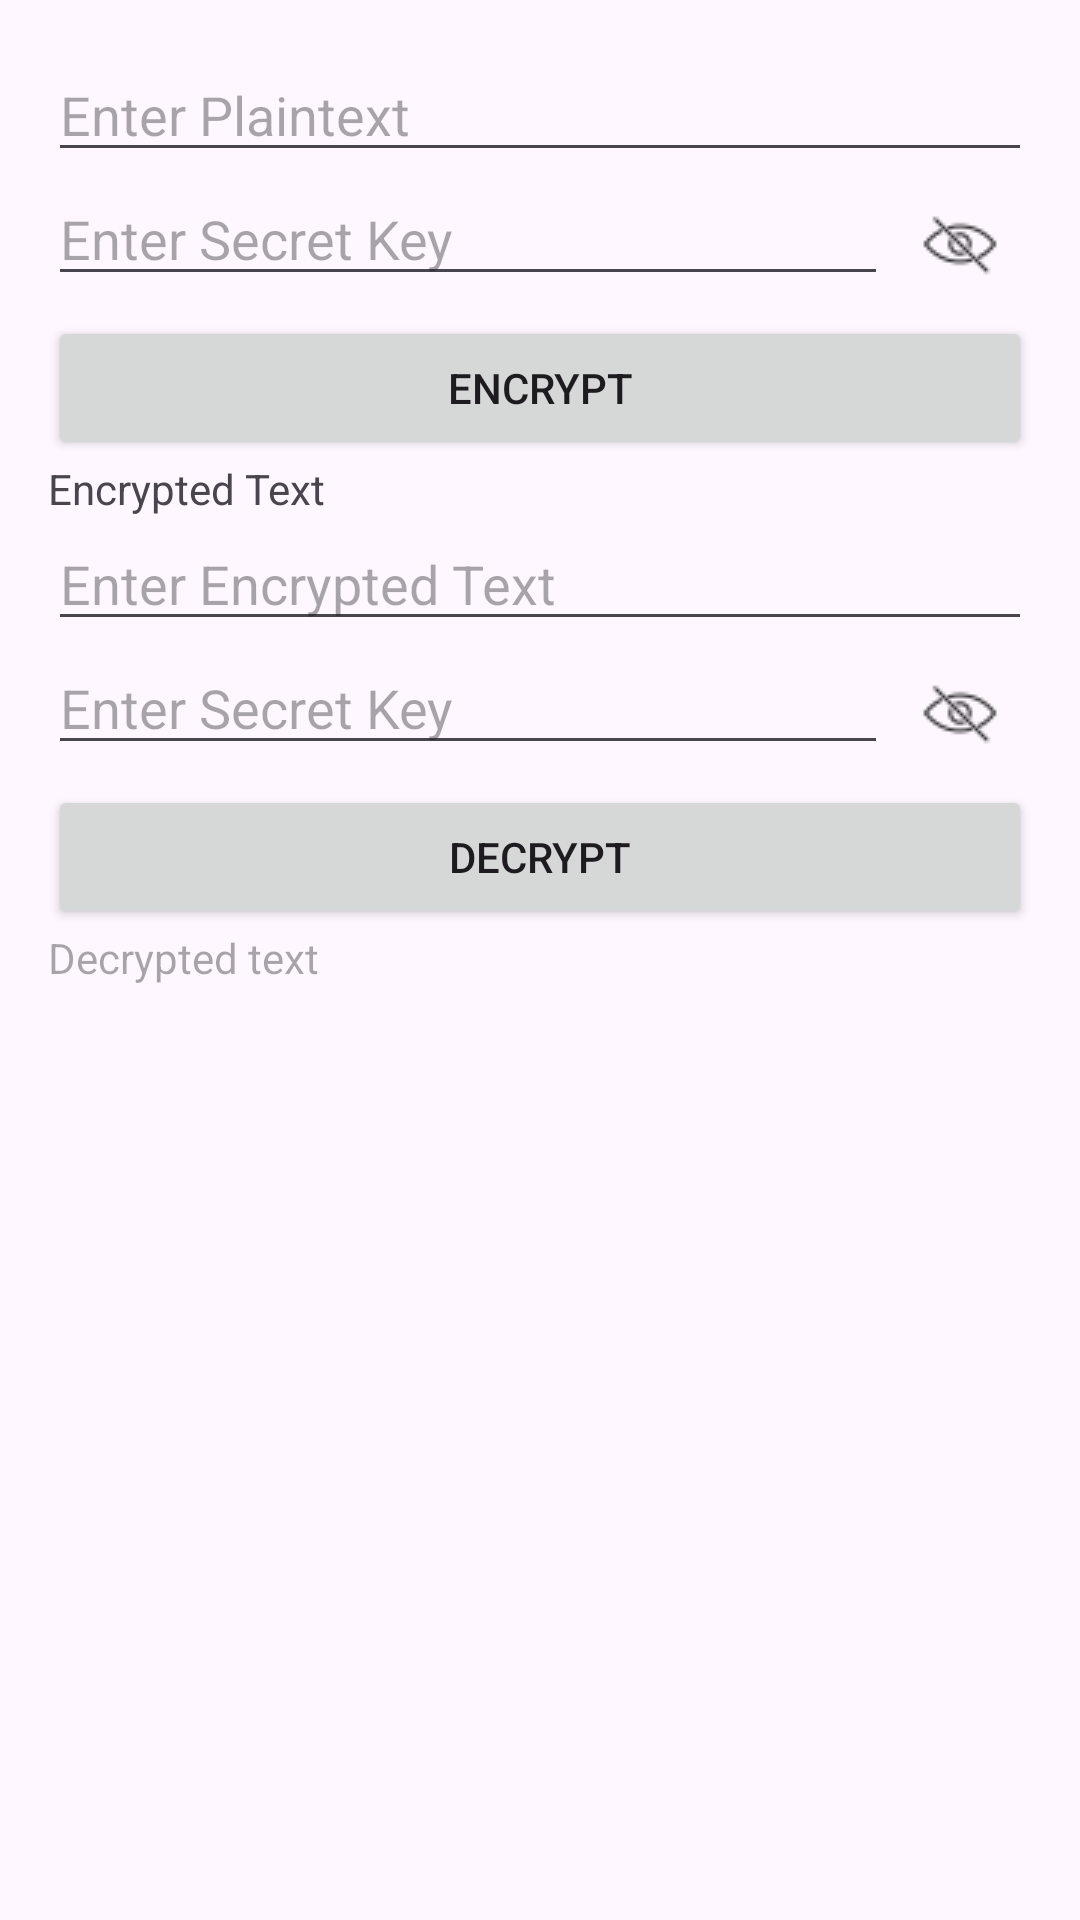

Android layout source for this screen:
<!-- AndroidManifest.xml: application theme Theme.DataEncryptionProject -->
<!-- res/layout/activity_main.xml -->
<?xml version="1.0" encoding="utf-8"?>
<LinearLayout
    xmlns:android="http://schemas.android.com/apk/res/android"
    xmlns:tools="http://schemas.android.com/tools"
    android:id="@+id/main"
    android:layout_width="match_parent"
    android:layout_height="match_parent"
    android:orientation="vertical"
    android:padding="16dp"
    tools:context=".MainActivity">

    
    <EditText
        android:id = "@+id/plaintext"
        android:layout_width="match_parent"
        android:layout_height="wrap_content"
        android:hint="Enter Plaintext"/>

    
    <LinearLayout
        android:layout_width="match_parent"
        android:layout_height="wrap_content"
        android:orientation="horizontal">

        <EditText
            android:id = "@+id/key"
            android:layout_width="0dp"
            android:layout_height="wrap_content"
            android:layout_weight="1"
            android:hint="Enter Secret Key"
            android:inputType="textPassword"/>

        <ImageView
            android:id="@+id/toggleKeyVisibility"
            android:layout_width="wrap_content"
            android:layout_height="wrap_content"
            android:padding="8dp"
            android:src="@drawable/ic_visibility_off"
            android:contentDescription="Toggle password visibility"/>
    </LinearLayout>

    
    <Button
        android:id = "@+id/encryptButton"
        android:layout_width="match_parent"
        android:layout_height="wrap_content"
        android:text = "Encrypt"/>

    
    <TextView
        android:id="@+id/encryptedText"
        android:layout_width="match_parent"
        android:layout_height="wrap_content"
        android:text="Encrypted Text"/>

    
    <EditText
        android:id="@+id/encryptedInput"
        android:layout_width="match_parent"
        android:layout_height="wrap_content"
        android:hint="Enter Encrypted Text" />

    
    <LinearLayout
        android:layout_width="match_parent"
        android:layout_height="wrap_content"
        android:orientation="horizontal">

        <EditText
            android:id="@+id/decryptKey"
            android:layout_width="0dp"
            android:layout_height="wrap_content"
            android:layout_weight="1"
            android:hint="Enter Secret Key"
            android:inputType="textPassword"/>

        <ImageView
            android:id="@+id/toggleDecryptKeyVisibility"
            android:layout_width="wrap_content"
            android:layout_height="wrap_content"
            android:padding="8dp"
            android:src="@drawable/ic_visibility_off"
            android:contentDescription="Toggle password visibility"/>
    </LinearLayout>

    
    <Button
        android:id="@+id/decryptButton"
        android:layout_width="match_parent"
        android:layout_height="wrap_content"
        android:text="Decrypt"/>

    
    <TextView
        android:id="@+id/decryptText"
        android:layout_width="match_parent"
        android:layout_height="wrap_content"
        android:hint="Decrypted text"/>
</LinearLayout>
<!-- resources referenced by this layout -->
<resources>
  <!-- drawable ic_visibility_off: png bitmap (drawable, 867 bytes) -->
  <style name="Theme.DataEncryptionProject" parent="Base.Theme.DataEncryptionProject" />
  <style name="Base.Theme.DataEncryptionProject" parent="Theme.Material3.DayNight.NoActionBar">
          
          
      </style>
</resources>
